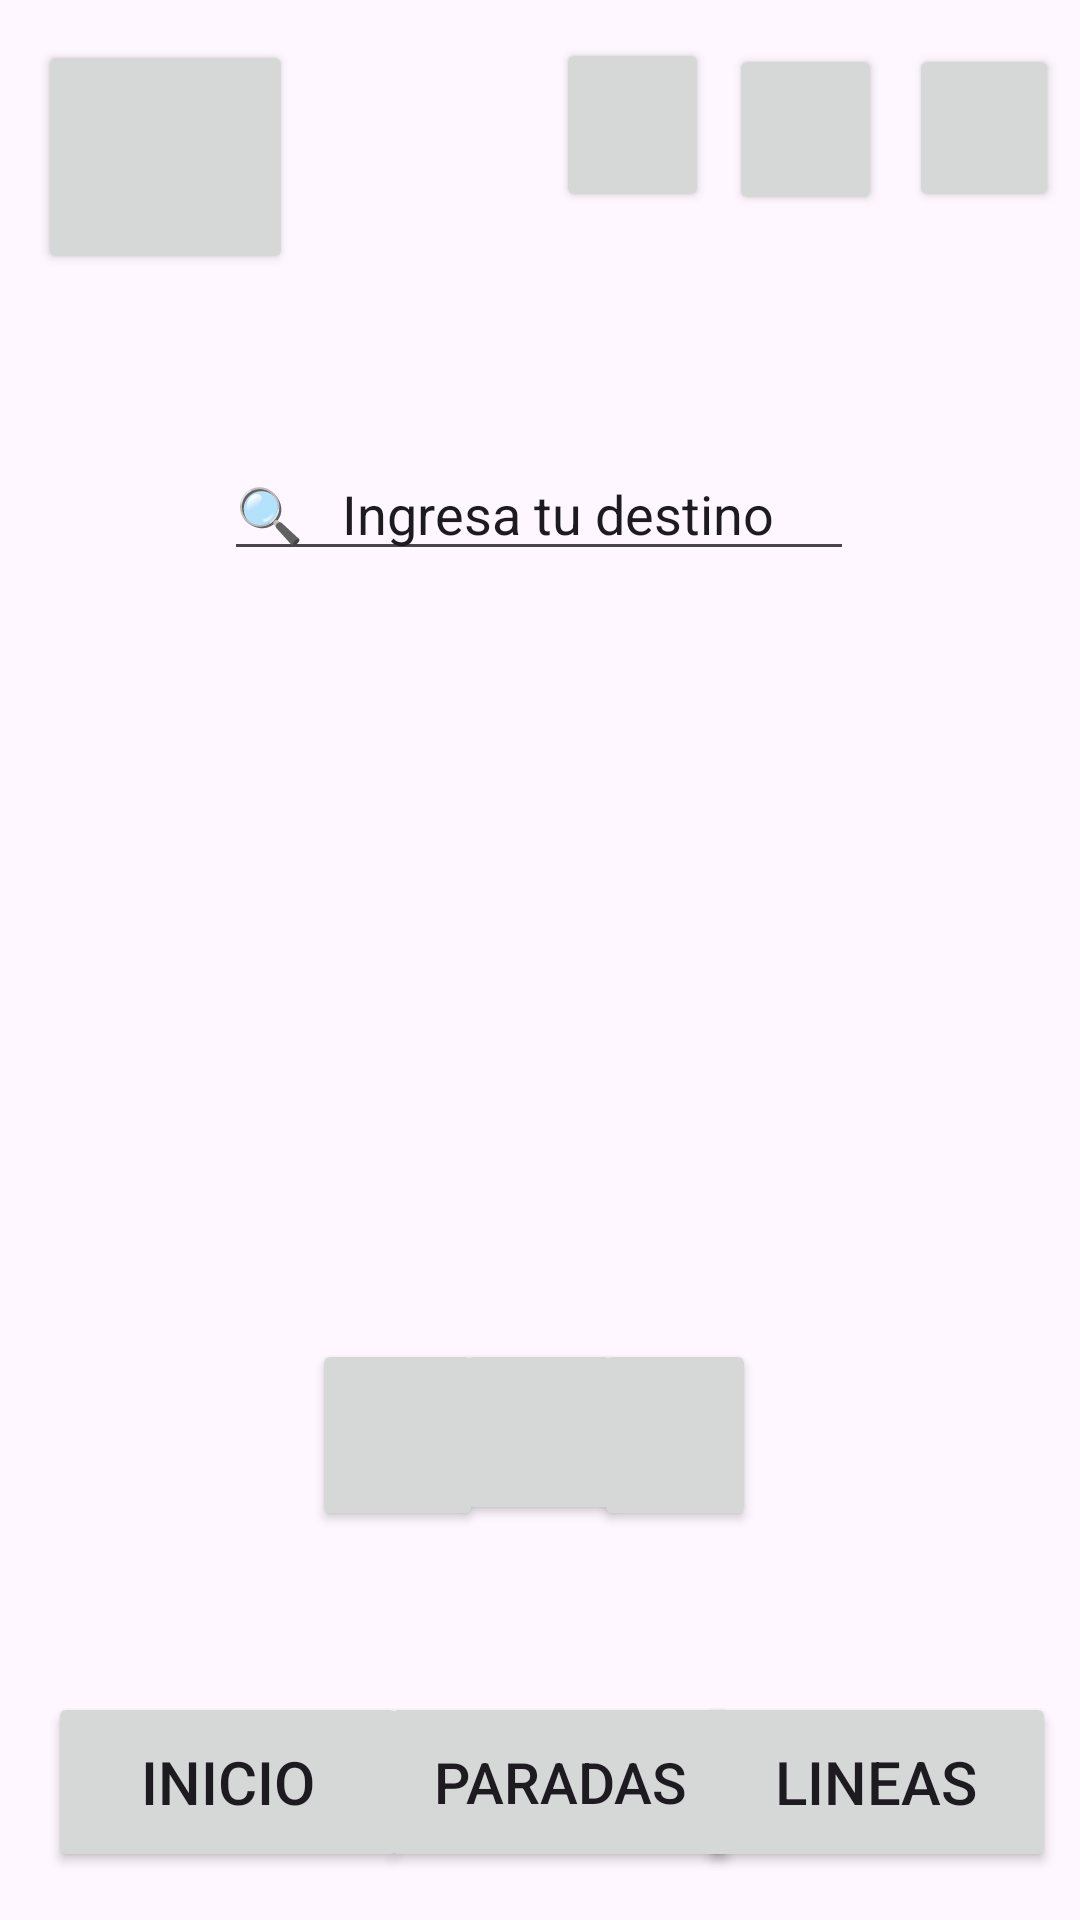

The Android layout XML behind this screen, and the referenced resources:
<!-- AndroidManifest.xml: application theme Theme.Fynd_Proyecto -->
<!-- res/layout/activity_menu.xml -->
<?xml version="1.0" encoding="utf-8"?>
<androidx.constraintlayout.widget.ConstraintLayout xmlns:android="http://schemas.android.com/apk/res/android"
    xmlns:app="http://schemas.android.com/apk/res-auto"
    xmlns:tools="http://schemas.android.com/tools"
    android:layout_width="match_parent"
    android:layout_height="match_parent"
    tools:context=".Menu">

    <androidx.constraintlayout.widget.ConstraintLayout
        android:layout_width="match_parent"
        android:layout_height="match_parent"
        tools:context=".Models.Menu"
        tools:layout_editor_absoluteX="4dp"
        tools:layout_editor_absoluteY="259dp">

        <Button
            android:id="@+id/btn_menu_Parada"
            android:layout_width="120dp"
            android:layout_height="60dp"
            android:layout_marginBottom="16dp"
            android:onClick="abrir_parada"
            android:text="Paradas"
            android:textSize="19sp"
            app:iconSize="20dp"
            app:layout_constraintBottom_toBottomOf="parent"
            app:layout_constraintEnd_toStartOf="@+id/btn_menu_Linea"
            app:layout_constraintHorizontal_bias="0.391"
            app:layout_constraintStart_toEndOf="@+id/btn_menu_Inicio" />

        <Button
            android:id="@+id/btn_menu_Inicio"
            android:layout_width="120dp"
            android:layout_height="60dp"
            android:layout_marginStart="16dp"
            android:layout_marginBottom="16dp"
            android:onClick="volver_menu"
            android:text="Inicio"
            android:textSize="20sp"
            app:iconSize="20dp"
            app:layout_constraintBottom_toBottomOf="parent"
            app:layout_constraintStart_toStartOf="parent" />

        <Button
            android:id="@+id/btn_menu_Linea"
            android:layout_width="120dp"
            android:layout_height="60dp"
            android:layout_marginEnd="8dp"
            android:layout_marginBottom="16dp"
            android:onClick="abrir_linea"
            android:text="Lineas"
            android:textSize="20sp"
            app:layout_constraintBottom_toBottomOf="parent"
            app:layout_constraintEnd_toEndOf="parent" />

        <EditText
            android:id="@+id/txt_menu_destino"
            android:layout_width="wrap_content"
            android:layout_height="wrap_content"
            android:ems="10"
            android:inputType="text"
            android:text="🔍   Ingresa tu destino"
            app:layout_constraintBottom_toBottomOf="parent"
            app:layout_constraintEnd_toEndOf="parent"
            app:layout_constraintHorizontal_bias="0.497"
            app:layout_constraintStart_toStartOf="parent"
            app:layout_constraintTop_toTopOf="parent"
            app:layout_constraintVertical_bias="0.249" />

        <Button
            android:id="@+id/btn_menu_Editar"
            android:layout_width="85dp"
            android:layout_height="78dp"
            android:onClick="abrir_editar_usuario"
            app:icon="@android:drawable/ic_menu_edit"
            app:iconGravity="textStart"
            app:iconPadding="0dp"
            app:iconSize="20dp"
            app:layout_constraintBottom_toBottomOf="parent"
            app:layout_constraintEnd_toEndOf="parent"
            app:layout_constraintHorizontal_bias="0.046"
            app:layout_constraintStart_toStartOf="parent"
            app:layout_constraintTop_toTopOf="parent"
            app:layout_constraintVertical_bias="0.024" />

        <Button
            android:id="@+id/btn_menu_Ajustes"
            android:layout_width="51dp"
            android:layout_height="58dp"
            android:onClick="abrir_ajuste"
            app:icon="@android:drawable/ic_menu_manage"
            app:iconGravity="textStart"
            app:iconPadding="0dp"
            app:iconSize="20dp"
            app:layout_constraintBottom_toBottomOf="parent"
            app:layout_constraintEnd_toEndOf="parent"
            app:layout_constraintHorizontal_bias="0.6"
            app:layout_constraintStart_toStartOf="parent"
            app:layout_constraintTop_toTopOf="parent"
            app:layout_constraintVertical_bias="0.022" />

        <Button
            android:id="@+id/btn_menu_Favorito"
            android:layout_width="51dp"
            android:layout_height="57dp"
            android:onClick="abrir_favorito"
            app:icon="@android:drawable/btn_star"
            app:iconGravity="textStart"
            app:iconPadding="0dp"
            app:iconSize="20dp"
            app:layout_constraintBottom_toBottomOf="parent"
            app:layout_constraintEnd_toEndOf="parent"
            app:layout_constraintHorizontal_bias="0.786"
            app:layout_constraintStart_toStartOf="parent"
            app:layout_constraintTop_toTopOf="parent"
            app:layout_constraintVertical_bias="0.025" />

        <Button
            android:id="@+id/btn_menu_Soporte"
            android:layout_width="50dp"
            android:layout_height="56dp"
            android:onClick="abrir_soporte"
            app:icon="@android:drawable/ic_menu_help"
            app:iconGravity="textStart"
            app:iconPadding="0dp"
            app:iconSize="20dp"
            app:layout_constraintBottom_toBottomOf="parent"
            app:layout_constraintEnd_toEndOf="parent"
            app:layout_constraintHorizontal_bias="0.977"
            app:layout_constraintStart_toStartOf="parent"
            app:layout_constraintTop_toTopOf="parent"
            app:layout_constraintVertical_bias="0.025" />

        <Button
            android:id="@+id/button16"
            android:layout_width="57dp"
            android:layout_height="64dp"
            android:layout_marginStart="104dp"
            android:layout_marginTop="256dp"
            app:icon="@android:drawable/ic_dialog_map"
            app:iconGravity="textStart"
            app:iconPadding="0dp"
            app:iconSize="20dp"
            app:layout_constraintStart_toStartOf="parent"
            app:layout_constraintTop_toBottomOf="@+id/txt_menu_destino" />

        <Button
            android:id="@+id/button17"
            android:layout_width="56dp"
            android:layout_height="62dp"
            android:layout_marginTop="256dp"
            app:icon="@android:drawable/ic_menu_compass"
            app:iconGravity="textStart"
            app:iconPadding="0dp"
            app:iconSize="20dp"
            app:iconTint="#FFFFFF"
            app:iconTintMode="src_in"
            app:layout_constraintEnd_toStartOf="@+id/button18"
            app:layout_constraintStart_toEndOf="@+id/button16"
            app:layout_constraintTop_toBottomOf="@+id/txt_menu_destino" />

        <Button
            android:id="@+id/button18"
            android:layout_width="54dp"
            android:layout_height="64dp"
            android:layout_marginTop="256dp"
            android:layout_marginEnd="108dp"
            app:icon="@android:drawable/ic_menu_share"
            app:iconGravity="textStart"
            app:iconPadding="0dp"
            app:iconSize="20dp"
            app:layout_constraintEnd_toEndOf="parent"
            app:layout_constraintTop_toBottomOf="@+id/txt_menu_destino" />

    </androidx.constraintlayout.widget.ConstraintLayout>
</androidx.constraintlayout.widget.ConstraintLayout>
<!-- resources referenced by this layout -->
<resources>
  <style name="Theme.Fynd_Proyecto" parent="Base.Theme.Fynd_Proyecto" />
  <style name="Base.Theme.Fynd_Proyecto" parent="Theme.Material3.DayNight.NoActionBar">
          
          
      </style>
</resources>
